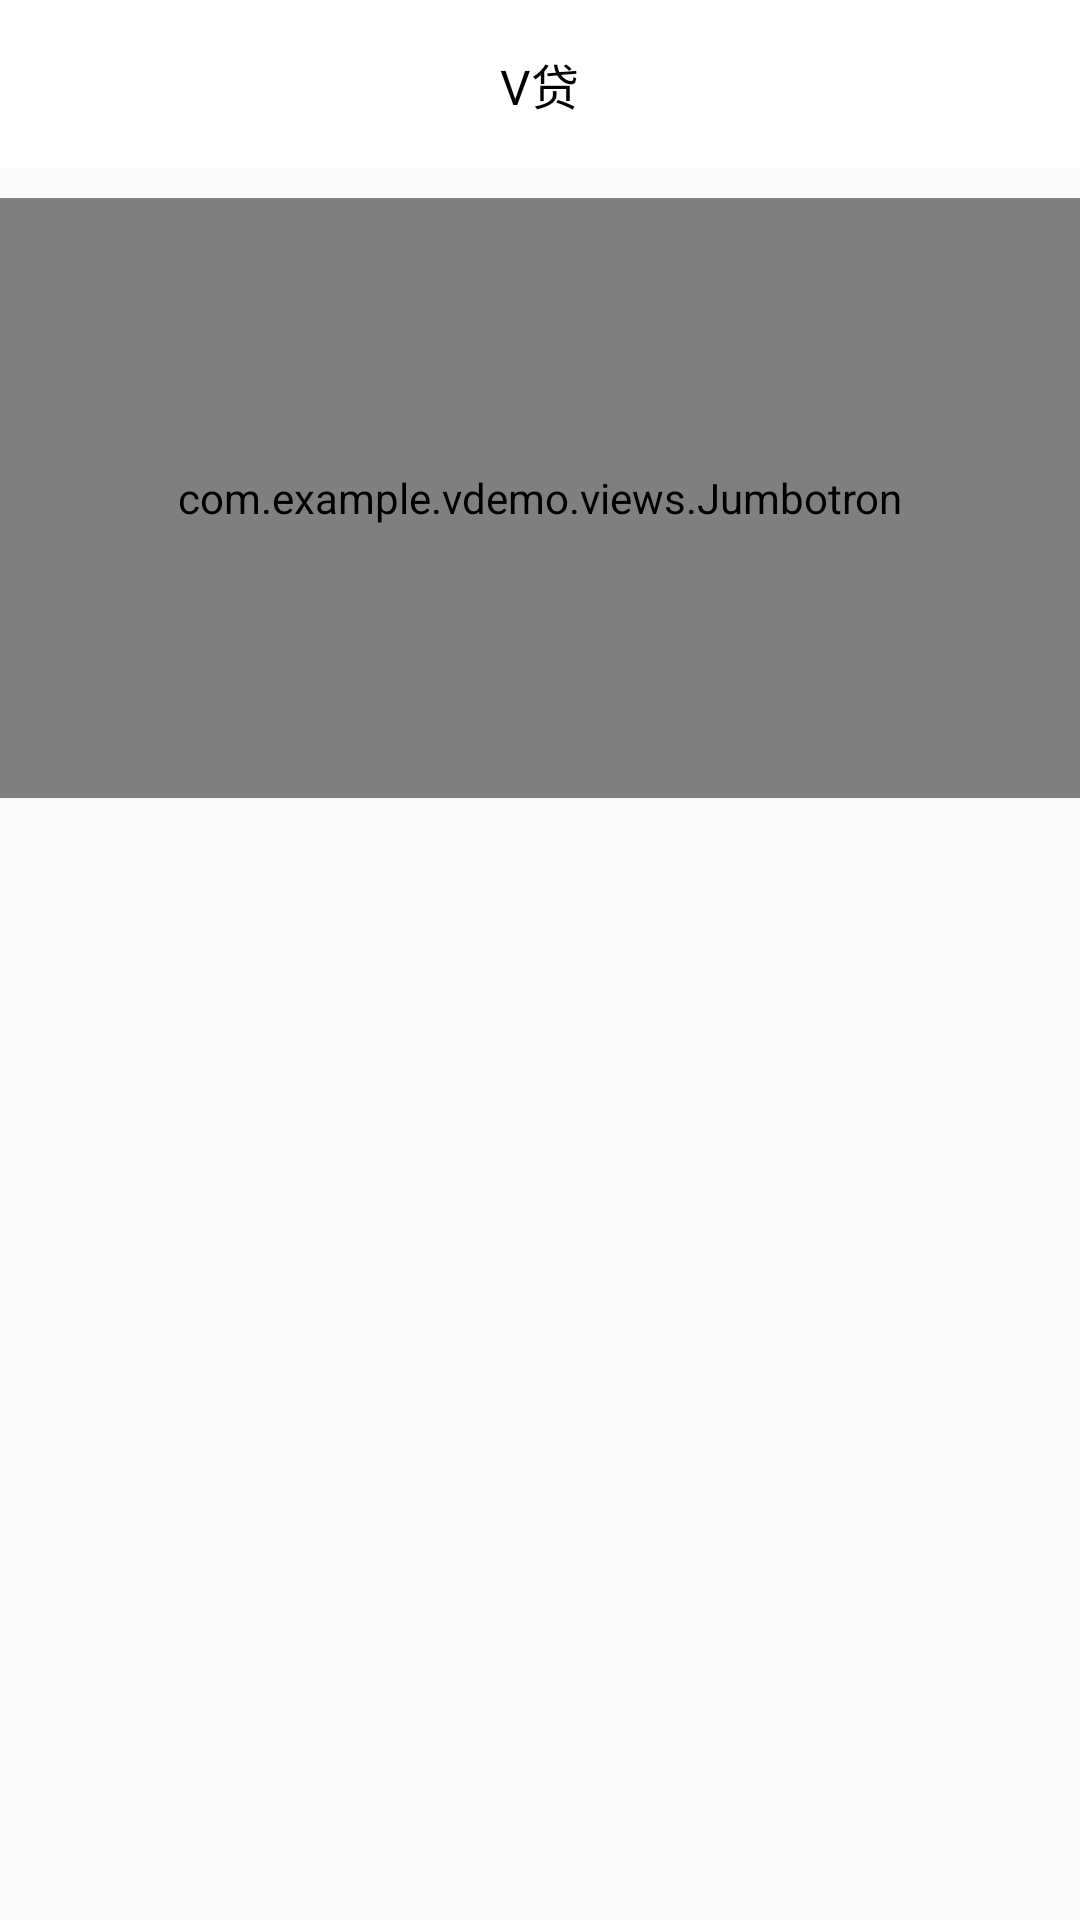

This screen was rendered from an Android layout file. Write that file and the resources it references.
<!-- AndroidManifest.xml: application theme MyTheme -->
<!-- res/layout/activity_main.xml -->
<?xml version="1.0" encoding="utf-8"?>
<RelativeLayout xmlns:android="http://schemas.android.com/apk/res/android"
    xmlns:app="http://schemas.android.com/apk/res-auto"
    xmlns:tools="http://schemas.android.com/tools"
    android:layout_width="match_parent"
    android:layout_height="match_parent"
    tools:context="com.example.vdemo.MainActivity">

    <RelativeLayout
        android:id="@+id/R_layout1"
        android:layout_width="match_parent"
        android:layout_height="?attr/actionBarSize"

        android:background="@color/colorPrimary">

        <TextView
            android:layout_width="wrap_content"
            android:layout_height="wrap_content"
            android:layout_centerInParent="true"

            android:text="V贷"
            android:textSize="@dimen/text_normal"/>

    </RelativeLayout>


    <com.example.vdemo.views.Jumbotron
        android:layout_width="match_parent"
        android:layout_height="200dp"
        android:layout_below="@id/R_layout1"
        android:layout_marginTop="@dimen/spacing_normal"

        android:background="@color/linkBlue"
        app:text_above="可用额度（元）"
        app:text_below="日利率：0.03%"
        app:text_middle="3000">

    </com.example.vdemo.views.Jumbotron>

</RelativeLayout>
<!-- resources referenced by this layout -->
<resources>
  <color name="colorPrimary">#fff</color>
  <color name="linkBlue">#5DB4F8</color>
  <dimen name="spacing_normal">10dp</dimen>
  <dimen name="text_normal">16sp</dimen>
  <style name="MyTheme" parent="Theme.AppCompat.Light.NoActionBar">
          <item name="android:textColor">#000</item>
      </style>
</resources>
